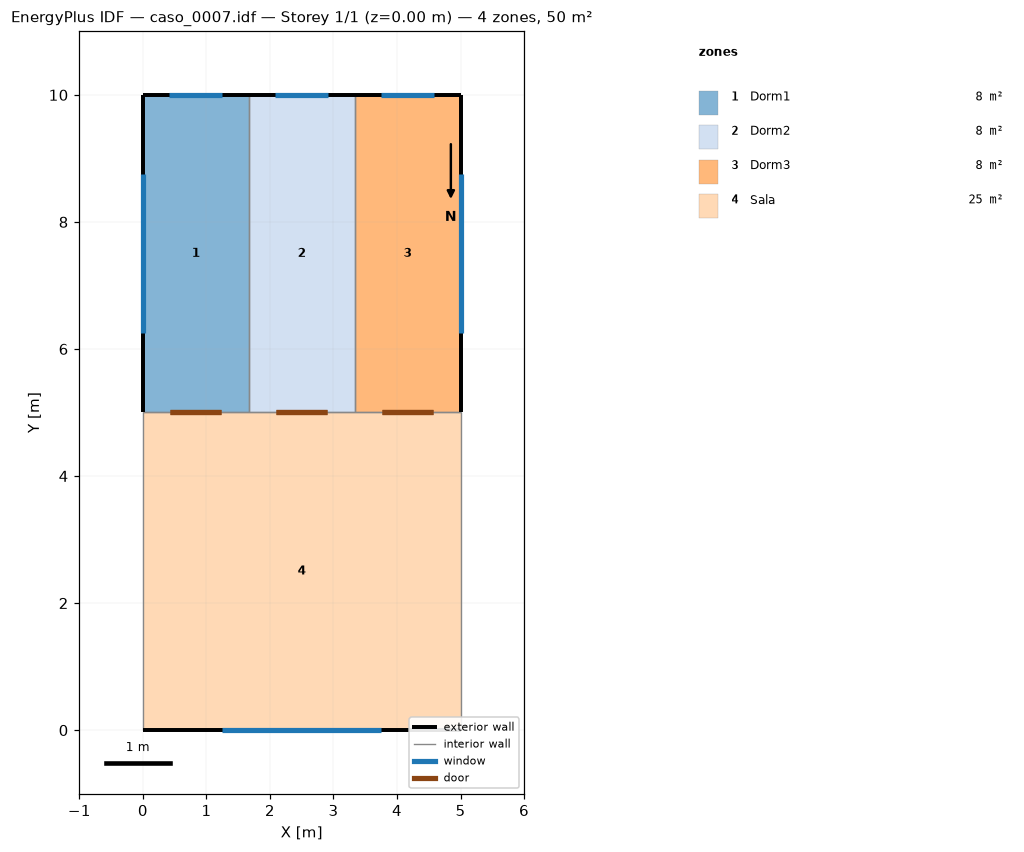
=== STOREY PLAN SPEC (per zone: floor XY polygon, exterior-wall plan segments, windows/doors) ===
zone 1: Dorm1  (8.3 m²)
  floor: (1.67, 10.00) (1.67, 5.00) (0.00, 5.00) (0.00, 10.00)
  exterior wall: (1.67, 10.00) – (0.00, 10.00)  [1.7 m]
    window: (1.25, 10.00) – (0.42, 10.00)  [0.4 m²]
  exterior wall: (0.00, 10.00) – (0.00, 5.00)  [5.0 m]
    window: (0.00, 8.75) – (0.00, 6.25)  [1.2 m²]
  interior walls: 2
zone 2: Dorm2  (8.3 m²)
  floor: (3.33, 10.00) (3.33, 5.00) (1.67, 5.00) (1.67, 10.00)
  exterior wall: (3.33, 10.00) – (1.67, 10.00)  [1.7 m]
    window: (2.92, 10.00) – (2.08, 10.00)  [0.4 m²]
  interior walls: 3
zone 3: Dorm3  (8.3 m²)
  floor: (5.00, 10.00) (5.00, 5.00) (3.33, 5.00) (3.33, 10.00)
  exterior wall: (5.00, 10.00) – (3.33, 10.00)  [1.7 m]
    window: (4.58, 10.00) – (3.75, 10.00)  [0.4 m²]
  exterior wall: (5.00, 5.00) – (5.00, 10.00)  [5.0 m]
    window: (5.00, 6.25) – (5.00, 8.75)  [1.2 m²]
  interior walls: 2
zone 4: Sala  (25.0 m²)
  floor: (5.00, 5.00) (5.00, 0.00) (0.00, 0.00) (0.00, 5.00)
  exterior wall: (0.00, 0.00) – (5.00, 0.00)  [5.0 m]
    window: (1.25, 0.00) – (3.75, 0.00)  [1.2 m²]
  interior walls: 5

=== DERIVED (storey summary) ===
Building: caso_0007.idf
Storey: 1 of 1  (floor level z = 0.00 m)
Storey gross floor area: 50.0 m²
Zones on this storey: 4
  - Dorm1: floor 8.3 m²; exterior wall 6.7 m (16.7 m²); 2 window(s) 1.7 m²; WWR 10.0%
  - Dorm2: floor 8.3 m²; exterior wall 1.7 m (4.2 m²); 1 window(s) 0.4 m²; WWR 10.0%
  - Dorm3: floor 8.3 m²; exterior wall 6.7 m (16.7 m²); 2 window(s) 1.7 m²; WWR 10.0%
  - Sala: floor 25.0 m²; exterior wall 5.0 m (12.5 m²); 1 window(s) 1.2 m²; WWR 10.0%
Zone adjacency (shared interzone walls):
  - Dorm1 ↔ Dorm2
  - Dorm1 ↔ Sala
  - Dorm2 ↔ Dorm3
  - Dorm2 ↔ Sala
  - Dorm3 ↔ Sala